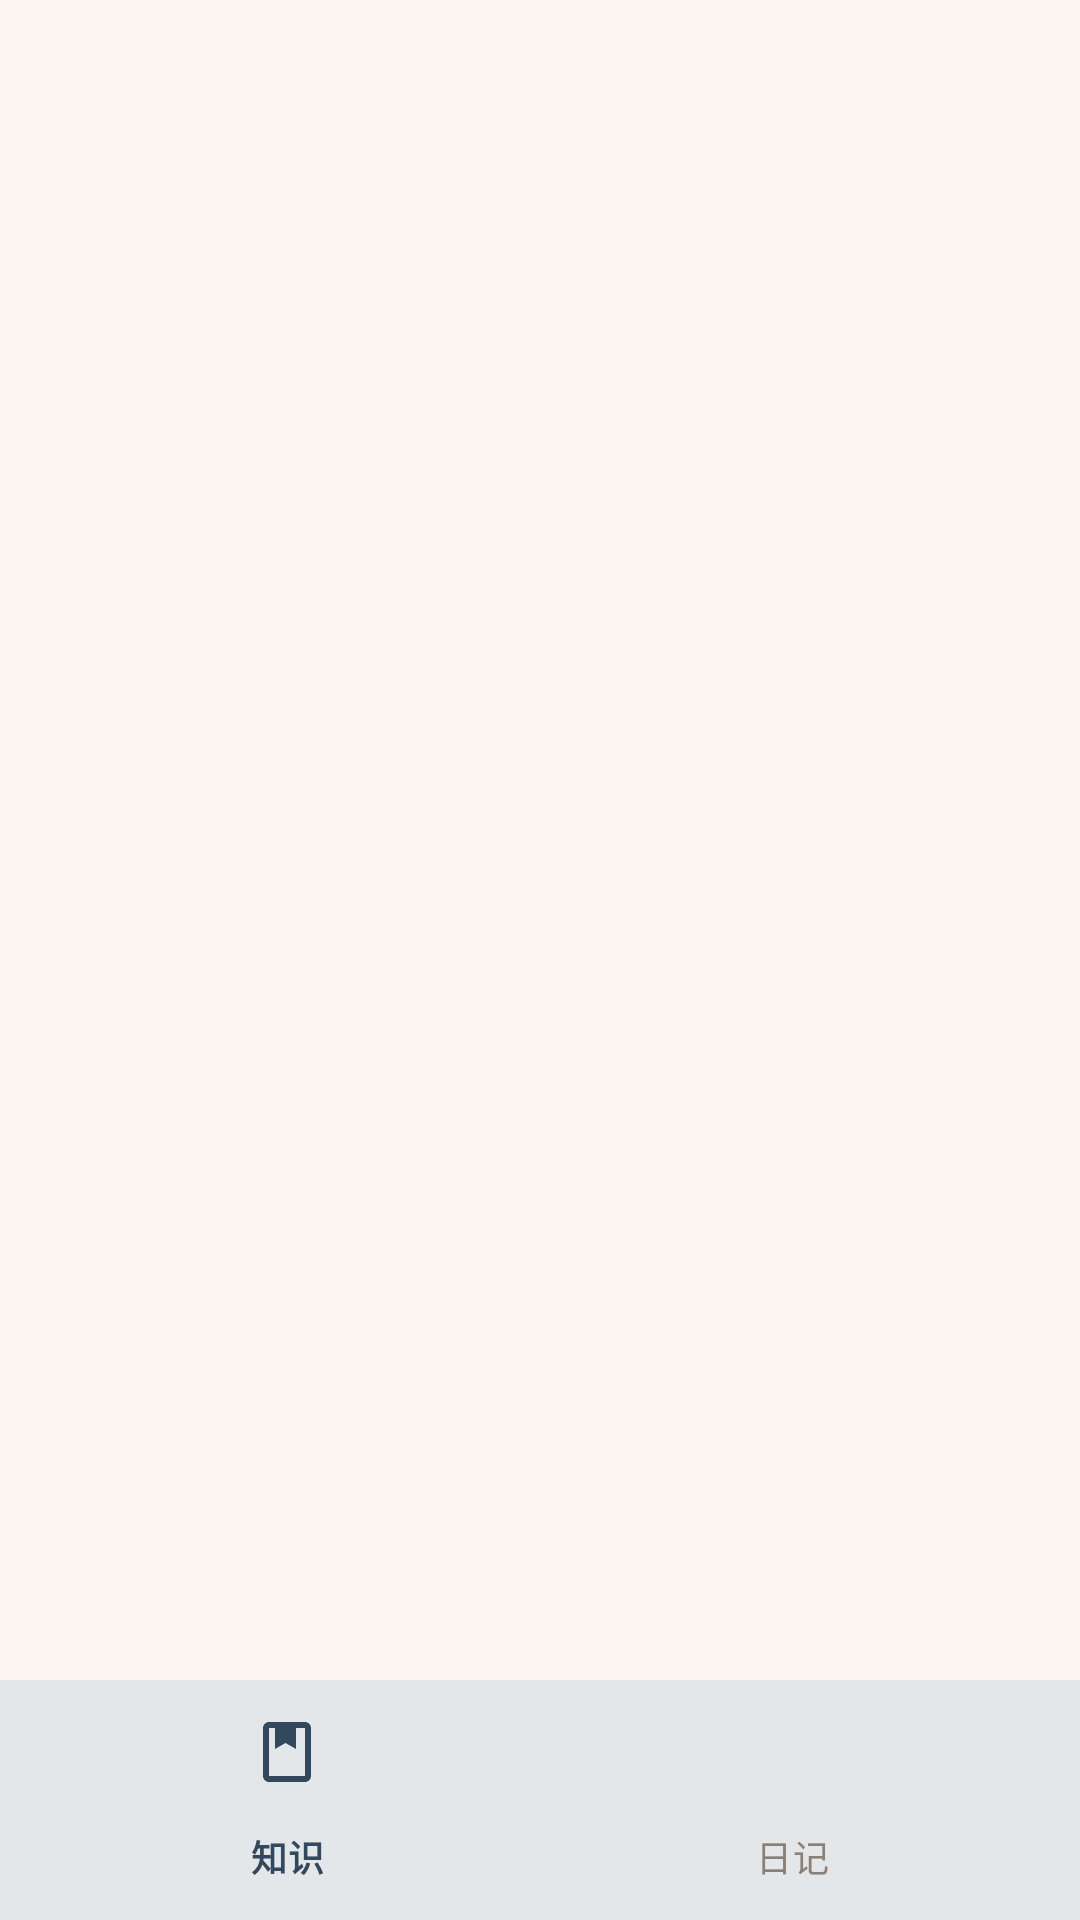

Android layout source for this screen:
<!-- AndroidManifest.xml: application theme Theme.MyDiary -->
<!-- res/layout/activity_main.xml -->
<?xml version="1.0" encoding="utf-8"?>
<androidx.constraintlayout.widget.ConstraintLayout xmlns:android="http://schemas.android.com/apk/res/android"
    xmlns:app="http://schemas.android.com/apk/res-auto"
    android:layout_width="match_parent"
    android:layout_height="match_parent">

    <androidx.viewpager2.widget.ViewPager2
        android:id="@+id/viewPager"
        android:layout_width="0dp"
        android:layout_height="0dp"
        app:layout_constraintTop_toTopOf="parent"
        app:layout_constraintBottom_toTopOf="@id/bottom_nav"
        app:layout_constraintStart_toStartOf="parent"
        app:layout_constraintEnd_toEndOf="parent" />

    <com.google.android.material.bottomnavigation.BottomNavigationView
        android:id="@+id/bottom_nav"
        android:layout_width="0dp"
        android:layout_height="wrap_content"
        android:background="@color/card_bg"
        app:elevation="10dp"
        app:itemIconTint="@color/bottom_nav_color_selector"
        app:itemTextColor="@color/bottom_nav_color_selector"
        app:itemRippleColor="@color/divider"
        app:menu="@menu/bottom_nav_menu"
        app:layout_constraintBottom_toBottomOf="parent"
        app:layout_constraintStart_toStartOf="parent"
        app:layout_constraintEnd_toEndOf="parent" />

</androidx.constraintlayout.widget.ConstraintLayout>
<!-- resources referenced by this layout -->
<resources>
  <color name="card_bg">#FFFFFF</color>
  <color name="divider">#EDE6D9</color>
  <style name="Theme.MyDiary" parent="Theme.Material3.DayNight.NoActionBar">
          <item name="colorPrimary">@color/ink_primary</item>
          <item name="colorOnPrimary">@color/white</item>
          <item name="colorSecondary">@color/knowledge_accent</item>
          <item name="colorSecondaryContainer">@color/nav_indicator</item>
          <item name="colorOnSecondaryContainer">@color/text_primary</item>
  
          
          <item name="android:windowBackground">@color/paper_bg</item>
          <item name="colorSurface">@color/card_bg</item>
          <item name="colorOnSurface">@color/text_primary</item>
  
          
          <item name="android:textColorPrimary">@color/text_primary</item>
          <item name="android:textColorSecondary">@color/text_secondary</item>
  
          
          <item name="android:statusBarColor">@color/paper_bg</item>
          <item name="android:windowLightStatusBar" tools:targetApi="m">true</item>
      </style>
  <color name="ink_primary">#33485C</color>
  <color name="white">#FFFFFF</color>
  <color name="knowledge_accent">#5F7A68</color>
  <color name="nav_indicator">#F1ECE1</color>
  <color name="text_primary">#2B2420</color>
  <color name="paper_bg">#FBF7F0</color>
  <color name="text_secondary">#8A8078</color>
</resources>
